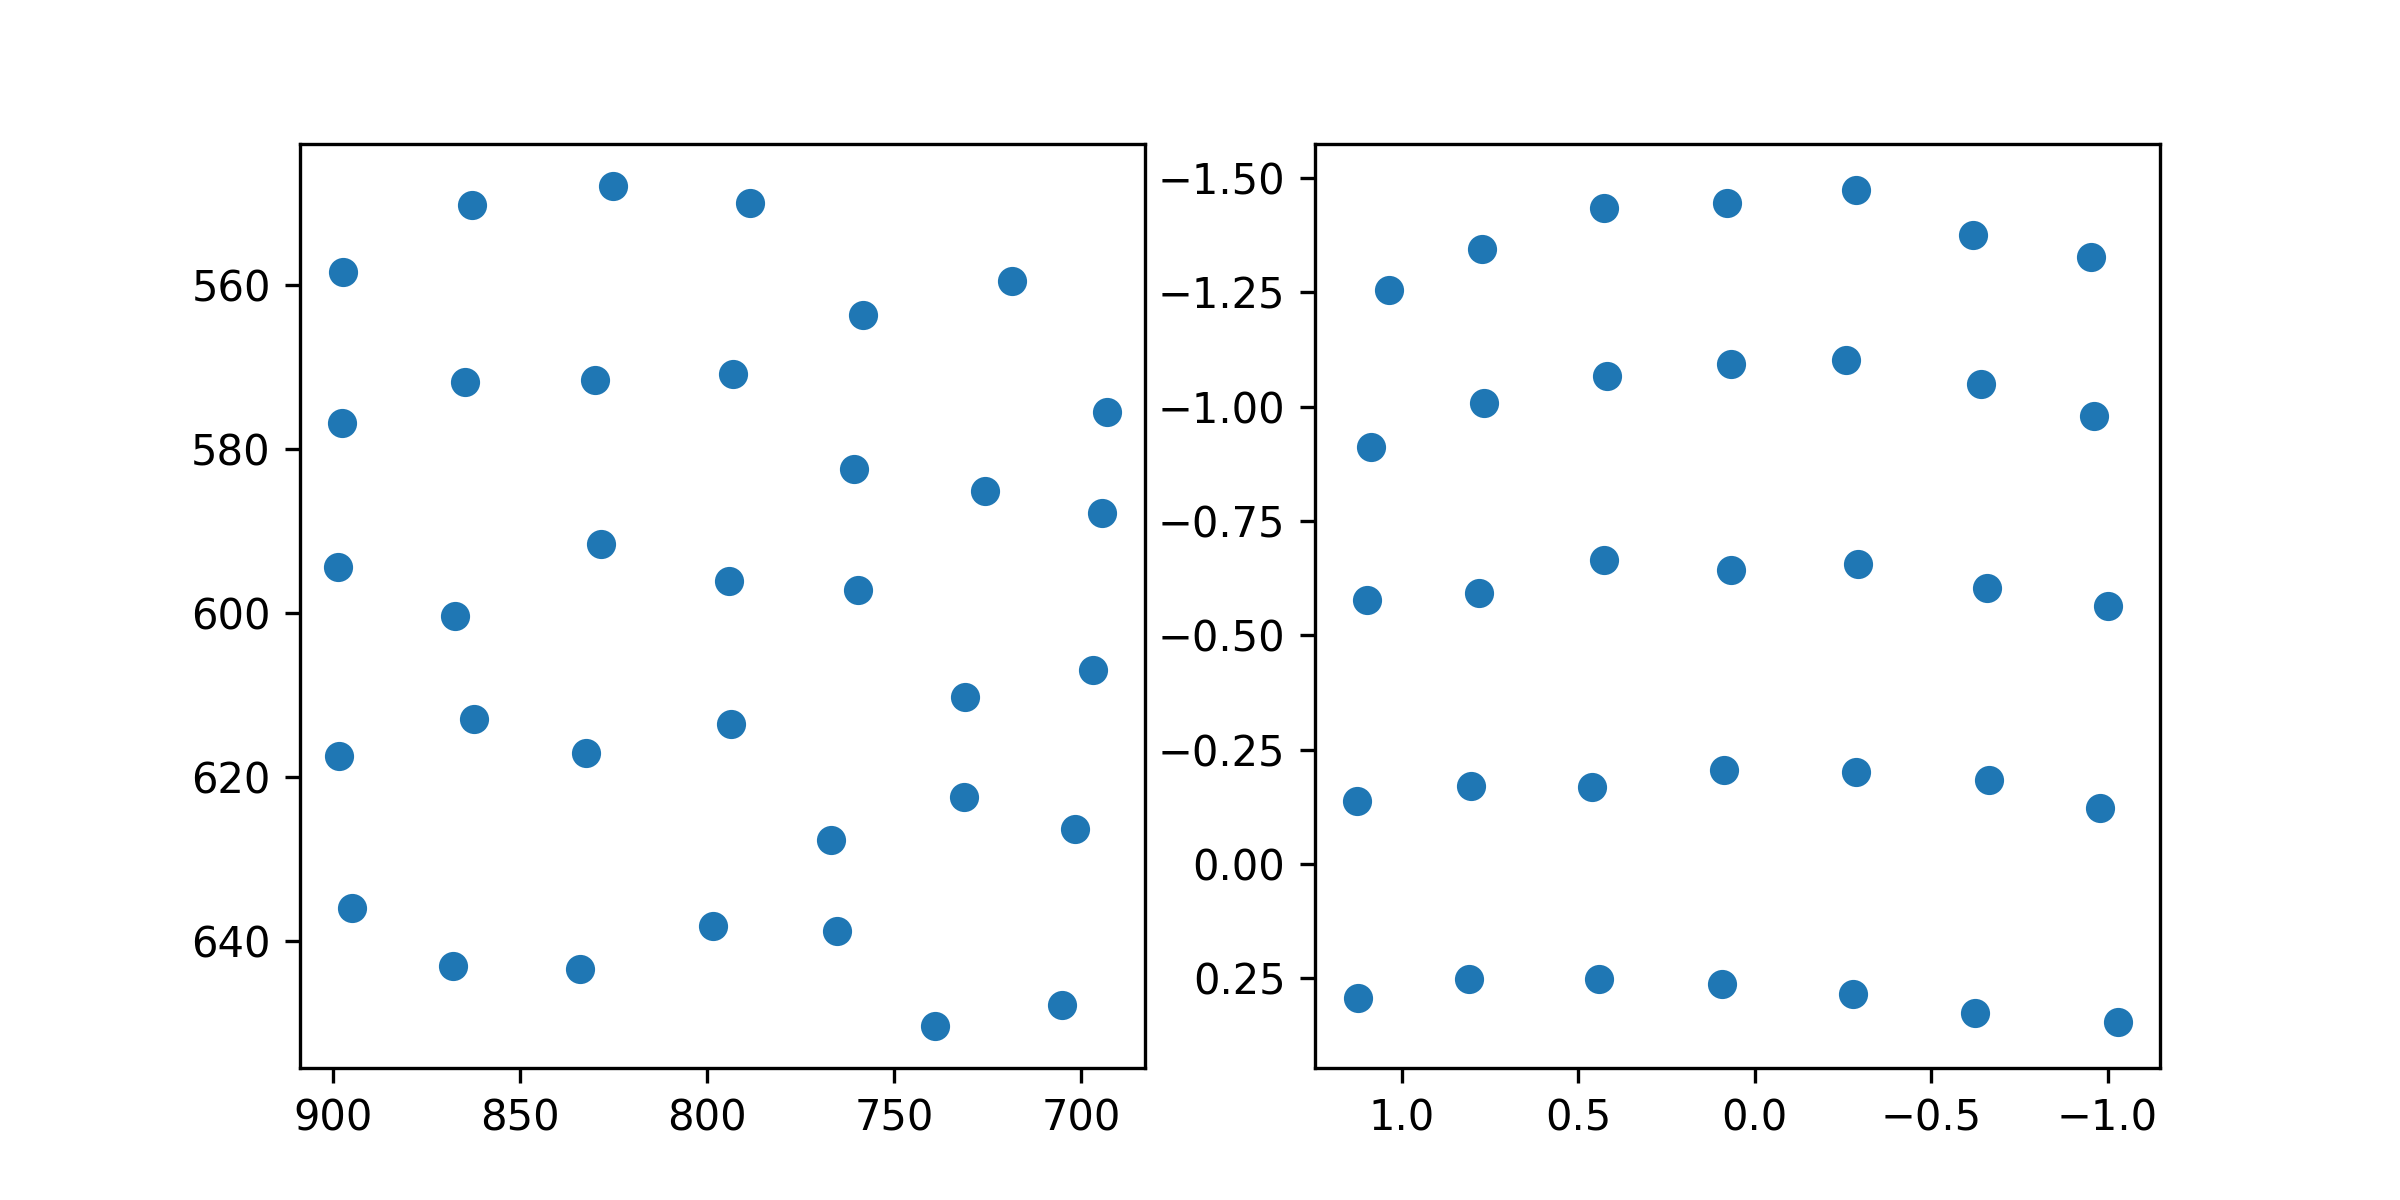

Data behind this chart, as committed beside it:
target_x, target_y, pupil_x, pupil_y
100.0, 100.0, 1.037, -1.255
386.0, 100.0, 0.7729, -1.344
672.0, 100.0, 0.4285, -1.435
958.0, 100.0, 0.0779, -1.446
1244, 100.0, -0.2881, -1.473
1530, 100.0, -0.6197, -1.376
1816, 100.0, -0.9529, -1.328
100.0, 320.0, 1.087, -0.9123
386.0, 320.0, 0.7685, -1.009
672.0, 320.0, 0.4179, -1.067
958.0, 320.0, 0.06766, -1.094
1244, 320.0, -0.2579, -1.102
1530, 320.0, -0.642, -1.049
1816, 320.0, -0.9613, -0.98
100.0, 540.0, 1.1, -0.5779
386.0, 540.0, 0.7816, -0.5927
672.0, 540.0, 0.4271, -0.6645
958.0, 540.0, 0.06657, -0.6417
1244, 540.0, -0.2939, -0.6569
1530, 540.0, -0.6597, -0.603
1816, 540.0, -1.001, -0.5631
100.0, 760.0, 1.128, -0.1373
386.0, 760.0, 0.804, -0.1695
672.0, 760.0, 0.4599, -0.169
958.0, 760.0, 0.08664, -0.2047
1244, 760.0, -0.2873, -0.2015
1530, 760.0, -0.6642, -0.1844
1816, 760.0, -0.9781, -0.1231
100.0, 980.0, 1.125, 0.2923
386.0, 980.0, 0.81, 0.2514
672.0, 980.0, 0.4422, 0.2524
958.0, 980.0, 0.09275, 0.2624
1244, 980.0, -0.2781, 0.2855
1530, 980.0, -0.625, 0.325
1816, 980.0, -1.029, 0.3447
